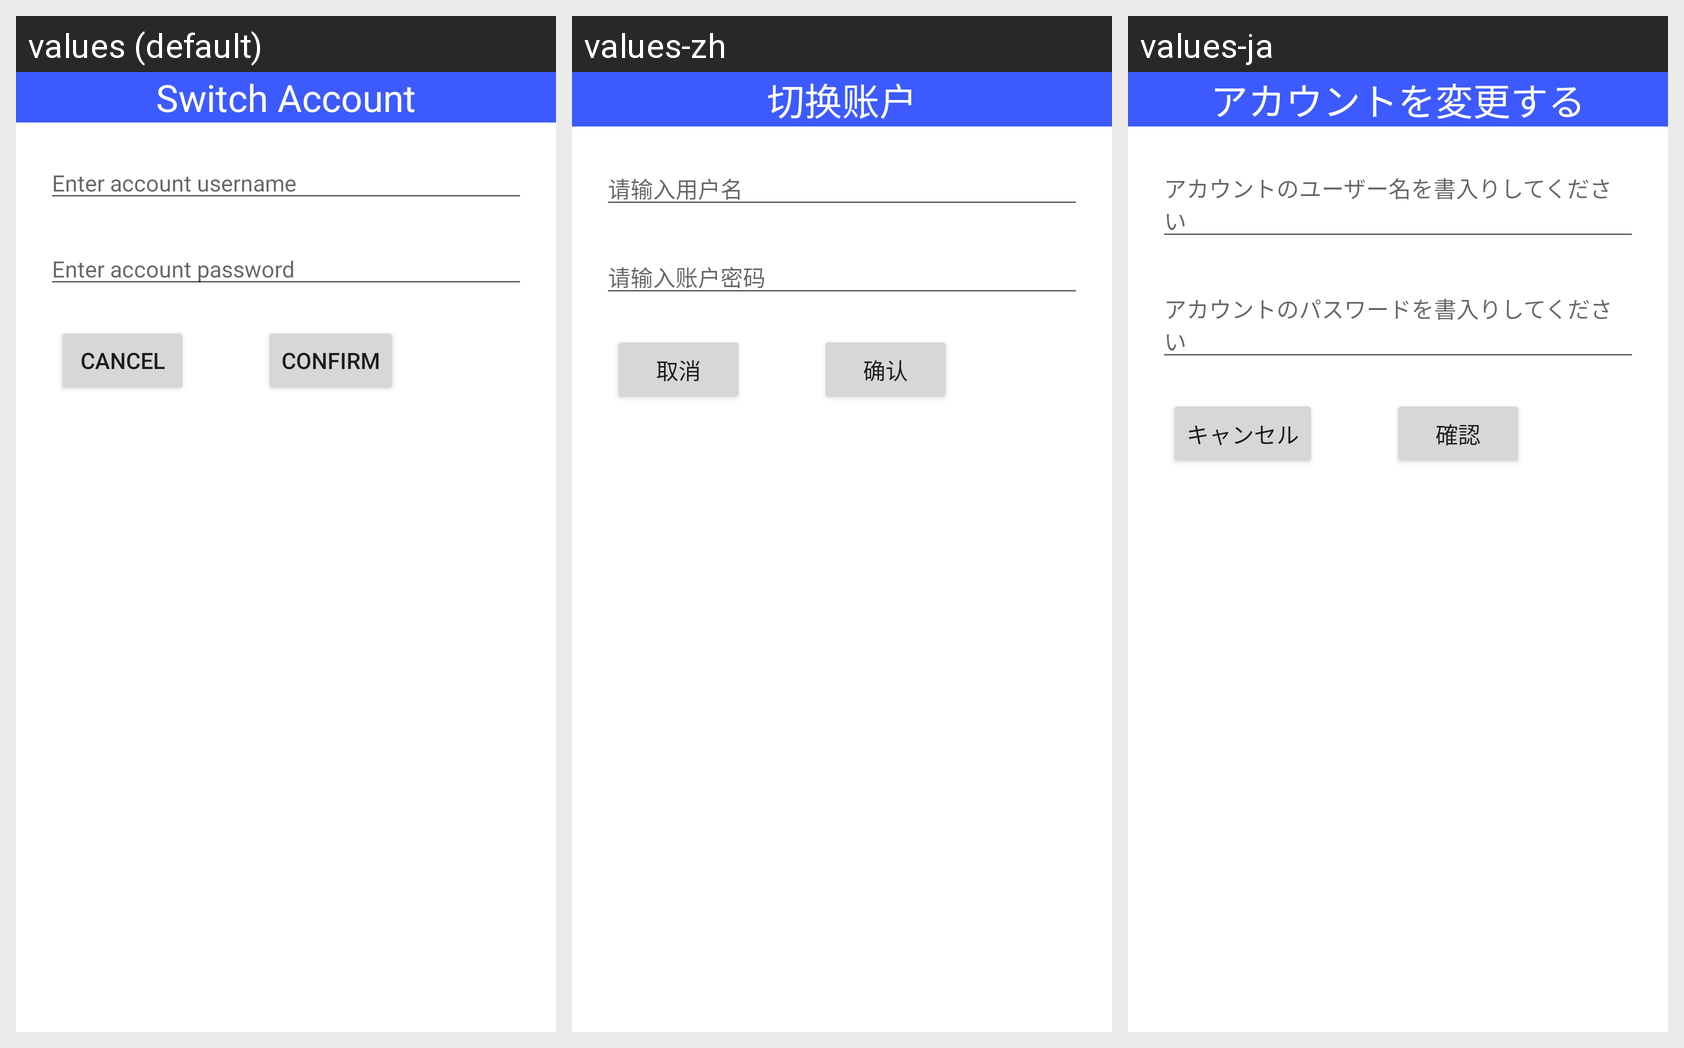

The same Android screen rendered under several of its app's locales, left to right. List the strings drawn on it with the default value and each locale's translation.
Android screen res/layout/switch_account.xml rendered under 3 locales, left to right: values (default), values-zh, values-ja. Device: Nexus 5 (rendered at 1080×1920; each locale shown at half size, 540×960, under a caption strip naming it); theme AppThemeLight.
Strings drawn on this screen, with the default value and each locale's value (text and hints the layout hard-codes, and strings that could not be matched under every locale, appear in the picture but are not listed):

switch_account
  values: Switch Account
  values-zh: 切换账户
  values-ja: アカウントを変更する

switch_account_name
  values: Enter account username
  values-zh: 请输入用户名
  values-ja: アカウントのユーザー名を書入りしてください

switch_account_password
  values: Enter account password
  values-zh: 请输入账户密码
  values-ja: アカウントのパスワードを書入りしてください

cancel
  values: Cancel
  values-zh: 取消
  values-ja: キャンセル

confirm
  values: Confirm
  values-zh: 确认
  values-ja: 確認
